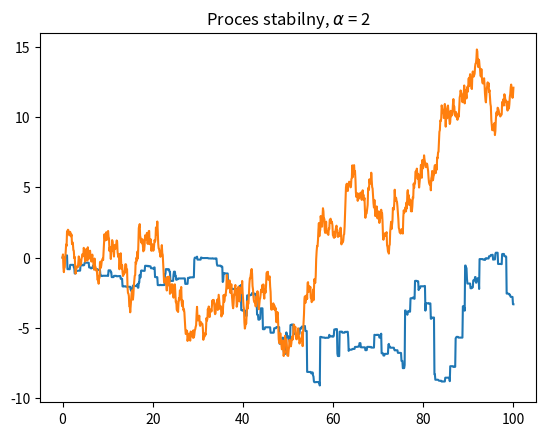

Write the Python code that produced this figure.
import matplotlib.pyplot as plt
import numpy as np
import scipy.stats as st

#zadanie 1
def brownian(n, t):
    x0 = 0
    times = np.linspace(0, t, n)
    dt = np.diff(times)
    results = np.array([x0])
    for t in dt:
        x0 += np.random.normal(scale=np.sqrt(t))
        results = np.append(results, x0)
    return results

#1D
trajectory = brownian(1000, 10)
# plt.plot(trajectory)
# plt.title('Ruch Browna 1D')
# plt.show()

#2D
trajectories = [brownian(1000, 10) for i in range(2)]

# plt.plot(trajectories[0], trajectories[1])
# plt.title('Ruch Browna 2D')
# plt.show()

#3D
trajectories = [brownian(1000, 10) for i in range(3)]

# fig = plt.figure()
# ax = fig.add_subplot(projection='3d')
# ax.set_title('Ruch Browna 3D')
# ax.plot(trajectories[0], trajectories[1], trajectories[2])
# plt.show()

#zadanie 2
vals = [brownian(1000,10) for i in range(1000)]
results = np.var(vals, axis=0)

# plt.plot(range(10), results[::100])
# plt.xlabel('t')
# plt.ylabel('E[X^2]')
# plt.show()

#zadanie 3
times = np.linspace(0, 10000, 10000)
lim = np.sqrt(2*times*np.log(np.log(times)))

# plt.plot(brownian(10000,10000))
# plt.plot(lim)
# plt.plot(-lim)
# plt.show()

#zadanie 4
#proces gamma

x0 = 0
t = 100
n = 1000
times = np.linspace(0, t, n)
dt = np.diff(times)
results = np.array([x0])
for t in dt:
    x0 += np.random.gamma(shape=t, scale=1)
    results = np.append(results, x0)

# plt.plot(times, results)
# plt.title('Proces Gamma')
# plt.show()

#variance gamma

x0 = 0
t = 100
n = 1000
times = np.linspace(0, t, n)
dt = np.diff(times)
results = np.array([x0])
for t in dt:
    x0 += np.random.normal(loc= 0, scale = np.random.gamma(shape=t, scale=1))
    results = np.append(results, x0)

plt.plot(times, results)
plt.title('Proces Variance Gamma')
plt.show()

#stabilny symetryczny

x0 = 0
t = 100
n = 1000
times = np.linspace(0, t, n)
dt = np.diff(times)
results = np.array([x0])
for t in dt:
    x0 += st.levy_stable.rvs(2, 0, scale = t**(1/2))
    results = np.append(results, x0)

plt.plot(times, results)
plt.title(r'Proces stabilny, $\alpha$ = 2')
plt.show()